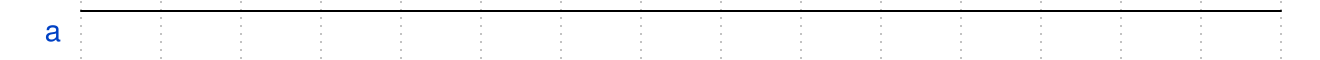

Reproduce this timing diagram as a WaveDrom spec.

{"signal":[{"name":"a","wave":"1.............."}]}